Dataset: dataset_final (GitHub, Sree14hari/BridgeCrack-Segmentation). Classes: heavy crack, light crack, medium crack.

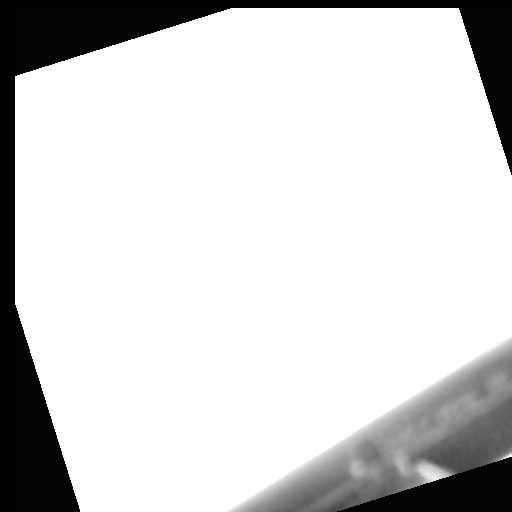
Label: light crack

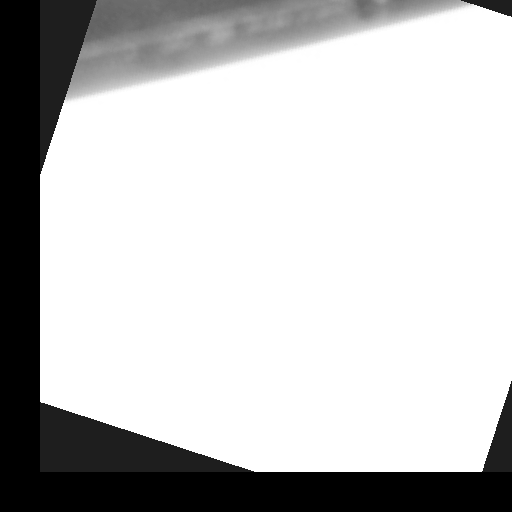
Label: medium crack

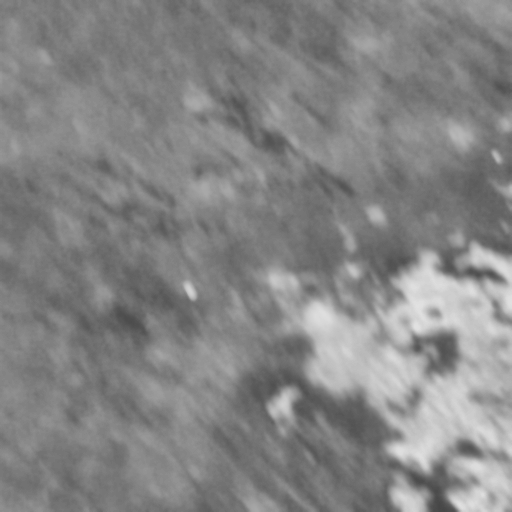
Label: light crack

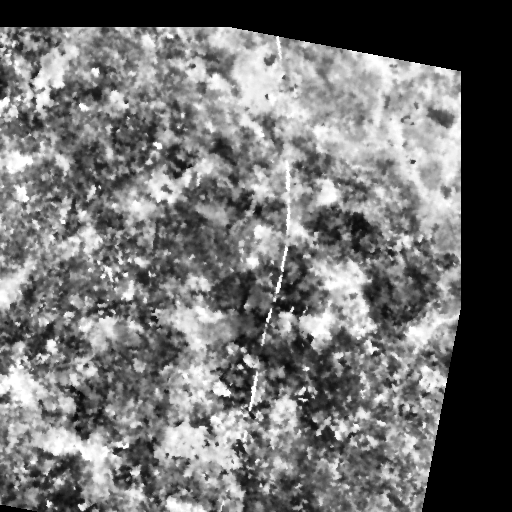
Label: heavy crack

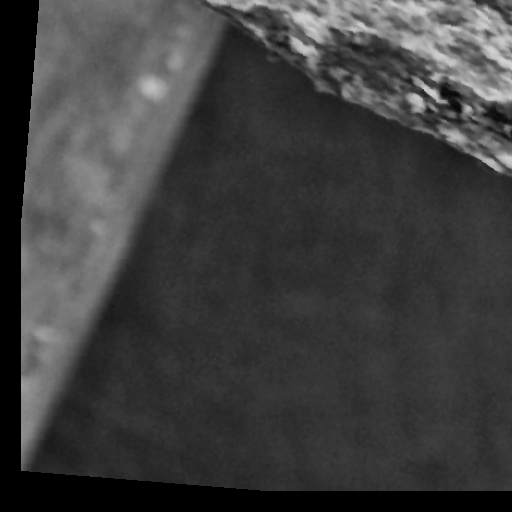
Label: heavy crack

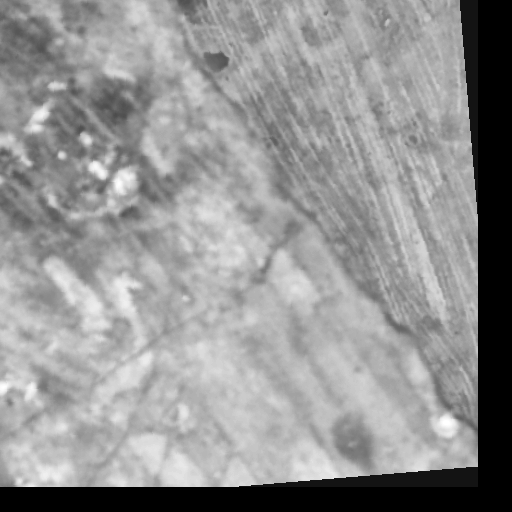
Label: medium crack
